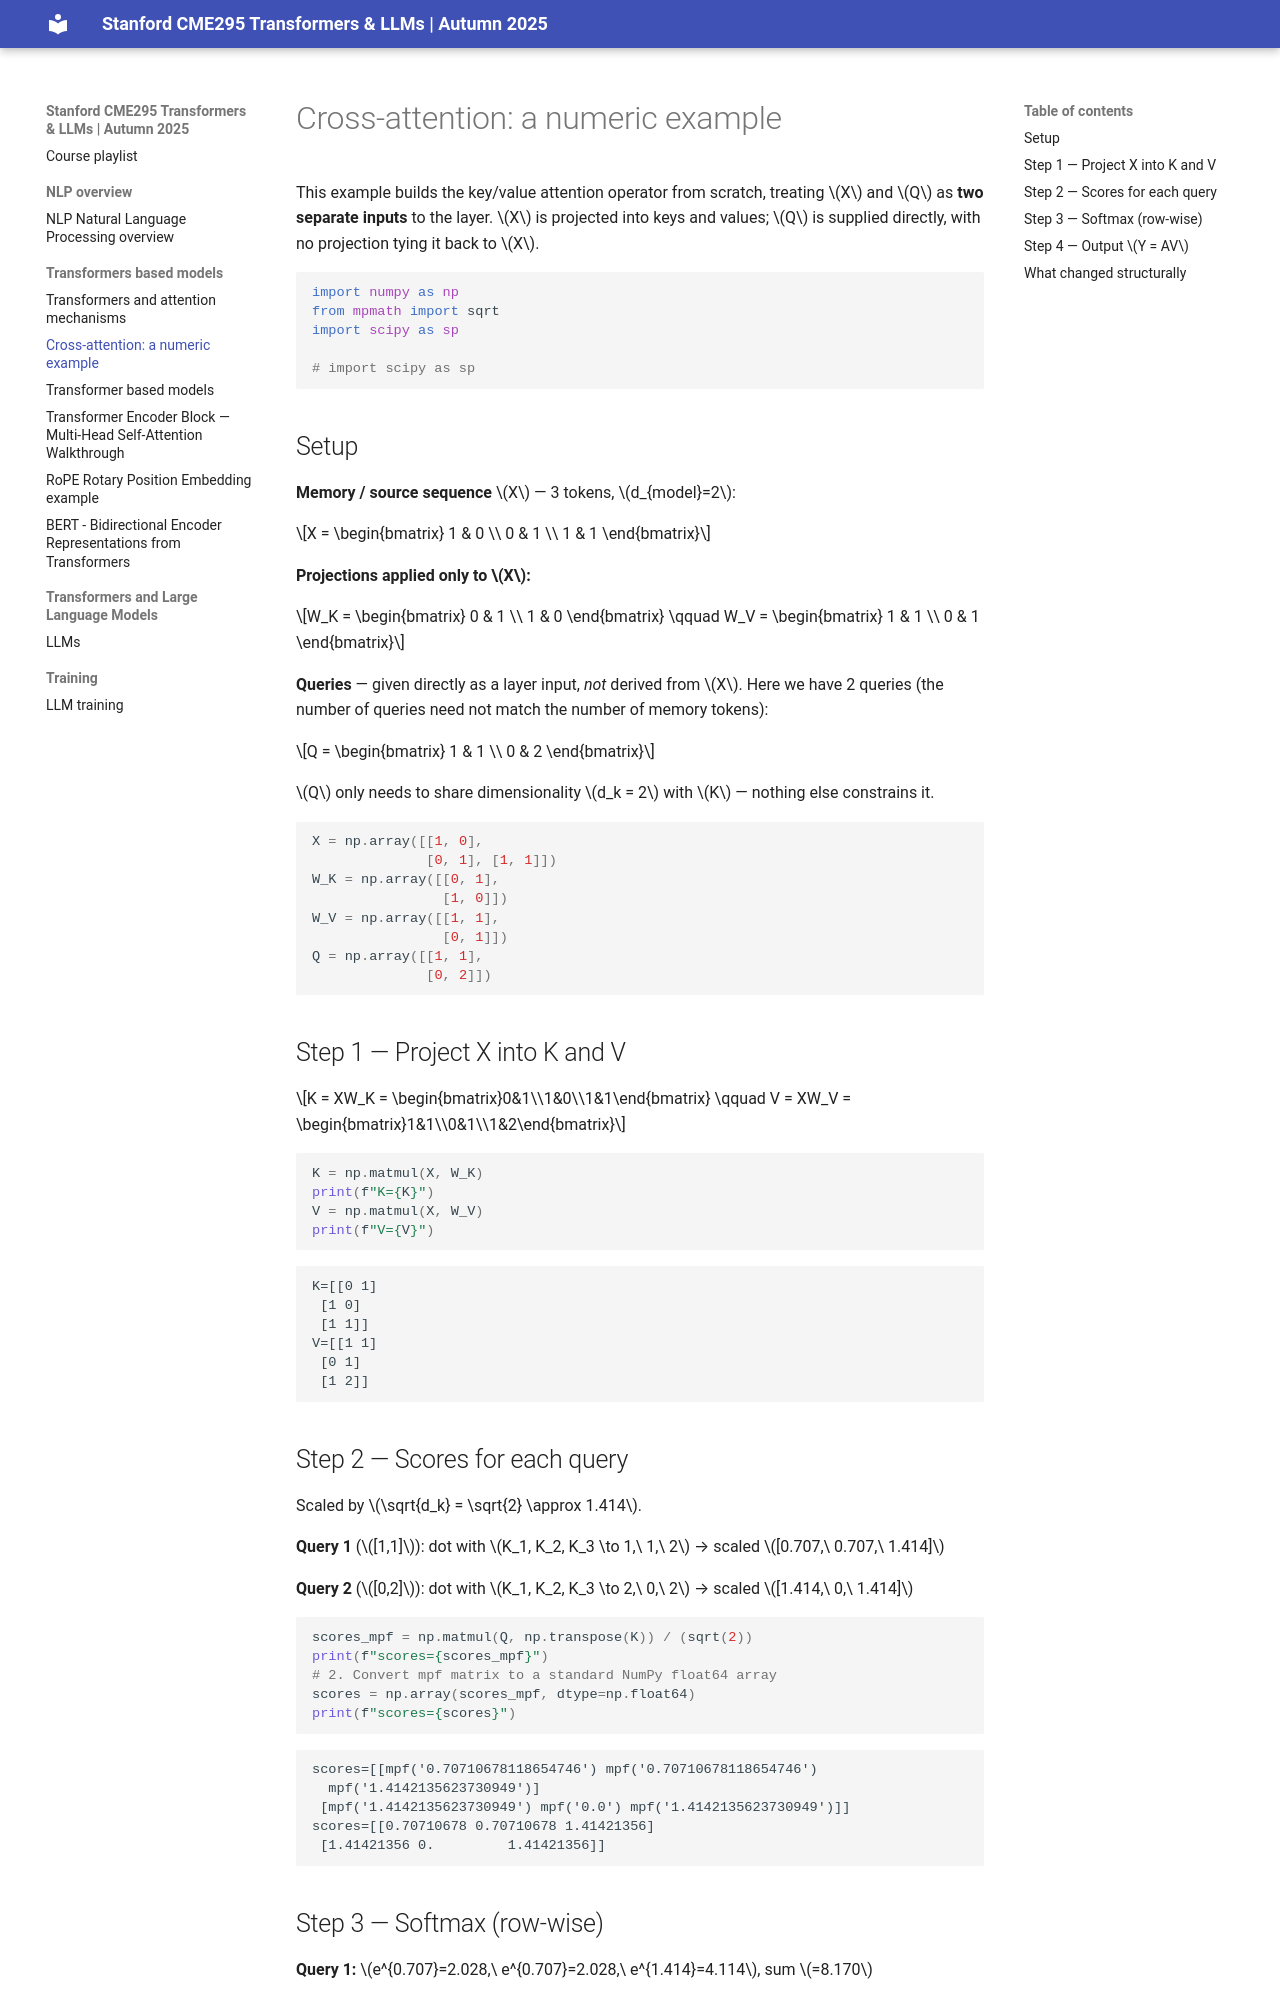

repository: apedano/ai-doc · page: 2-Tranformers based models/attention_layer_example/index.html · generator: mkdocs

# Cross-attention: a numeric example

This example builds the key/value attention operator from scratch, treating $X$ and $Q$ as **two separate inputs** to
the layer. $X$ is projected into keys and values; $Q$ is supplied directly, with no projection tying it back to $X$.

```python
import numpy as np
from mpmath import sqrt
import scipy as sp

# import scipy as sp
```

## Setup

**Memory / source sequence** $X$ — 3 tokens, $d_{model}=2$:

$$X = \begin{bmatrix} 1 & 0 \\ 0 & 1 \\ 1 & 1 \end{bmatrix}$$

**Projections applied only to $X$:**

$$W_K = \begin{bmatrix} 0 & 1 \\ 1 & 0 \end{bmatrix} \qquad W_V = \begin{bmatrix} 1 & 1 \\ 0 & 1 \end{bmatrix}$$

**Queries** — given directly as a layer input, *not* derived from $X$. Here we have 2 queries (the number of queries
need not match the number of memory tokens):

$$Q = \begin{bmatrix} 1 & 1 \\ 0 & 2 \end{bmatrix}$$

$Q$ only needs to share dimensionality $d_k = 2$ with $K$ — nothing else constrains it.

```python
X = np.array([[1, 0],
              [0, 1], [1, 1]])
W_K = np.array([[0, 1],
                [1, 0]])
W_V = np.array([[1, 1],
                [0, 1]])
Q = np.array([[1, 1],
              [0, 2]])
```

## Step 1 — Project X into K and V

$$K = XW_K = \begin{bmatrix}0&1\\1&0\\1&1\end{bmatrix} \qquad V = XW_V = \begin{bmatrix}1&1\\0&1\\1&2\end{bmatrix}$$

```python
K = np.matmul(X, W_K)
print(f"K={K}")
V = np.matmul(X, W_V)
print(f"V={V}")
```

    K=[[0 1]
     [1 0]
     [1 1]]
    V=[[1 1]
     [0 1]
     [1 2]]

## Step 2 — Scores for each query

Scaled by $\sqrt{d_k} = \sqrt{2} \approx 1.414$.

**Query 1** ($[1,1]$): dot with $K_1, K_2, K_3 \to 1,\ 1,\ 2$ → scaled $[0.707,\ 0.707,\ 1.414]$

**Query 2** ($[0,2]$): dot with $K_1, K_2, K_3 \to 2,\ 0,\ 2$ → scaled $[1.414,\ 0,\ 1.414]$

```python
scores_mpf = np.matmul(Q, np.transpose(K)) / (sqrt(2))
print(f"scores={scores_mpf}")
# 2. Convert mpf matrix to a standard NumPy float64 array
scores = np.array(scores_mpf, dtype=np.float64)
print(f"scores={scores}")
```

    scores=[[mpf('0.70710678118654746') mpf('0.70710678118654746')
      mpf('1.4142135623730949')]
     [mpf('1.4142135623730949') mpf('0.0') mpf('1.4142135623730949')]]
    scores=[[0.70710678 0.70710678 1.41421356]
     [1.41421356 0.         1.41421356]]

## Step 3 — Softmax (row-wise)

**Query 1:** $e^{0.707}=2.028,\ e^{0.707}=2.028,\ e^{1.414}=4.114$, sum $=8.170$

$$a_{1,:} = [0.248,\ 0.248,\ 0.504]$$

**Query 2:** $e^{1.414}=4.114,\ e^{0}=1,\ e^{1.414}=4.114$, sum $=9.228$

$$a_{2,:} = [0.446,\ 0.108,\ 0.446]$$

```python

A = sp.special.softmax(scores, axis=1)
print(f"a={A}")
```

    a=[[0.24825508 0.24825508 0.50348984]
     [0.44580827 0.10838345 0.44580827]]
